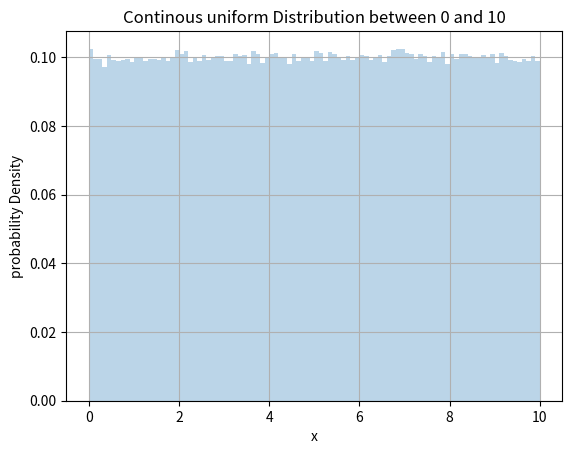

Reproduce this figure in Python. (Note: this script raises an exception after producing the figure.)
# from scipy.stats import binom
# n = 5
# k = 3
# p = 0.5
# prob = binom.pmf(k,n,p)
# print(prob)
import numpy as np 
import matplotlib.pyplot as plt
values = np.random.uniform(0,10,10_00_000)
plt.hist(values,bins = 100,density = True,alpha = 0.3)
plt.title("Continous uniform Distribution between 0 and 10")
plt.xlabel("x")
plt.ylabel("probability Density")
plt.grid(True)
plt.show()


# from scipy.stats import norm

# parameters
mu = 70   #mean
sigma = 10 # Standard deviation


# X-axis-values
x = np.linspace(30,110,1000)



# normal PDF
y = np.norm.pdf(x,mu,sigma)


#plot the bell curve
plt.plot(x,y,color = "black",linewidth = 2,label = "normal distribution")


# sigma 68% region (mu =10)
x1 = np.linspace(mu - sigma,mu + sigma, 1000)
plt.fill_between(x1,norm.pdf(x1,mu,sigma),color = "green",alpha = 0.3,label = "68% region (1alpha)")
#shade 95% region (mu = 2 alpha)
x2 = np.linspace()



import numpy as np
import matplotlib.pyplot as plt
x = np.linspace(0,100,100_000)
y = np.sqrt(x)
plt.plot(x,y,label = "y = sqrt x")
plt.xlabel("x")
plt.ylabel("y")
plt.legend()
plt.grid(True)
plt.show()



#sin graph
x = np.linspace(-2 * np.pi ,2 * np.pi,100)
y = np.sin(x)
plt.plot(x,y,label = "y = sin(x)",color = "blue")
plt.axvline(0,label = "x = 0",color = "black",linewidth = 1.5,linestyle = "--")
plt.axhline(0,label = "x = 0",color = "black",linewidth = 1.5,linestyle = "--")
plt.title("sin graph")
plt.xlabel("x")
plt.ylabel("y")
